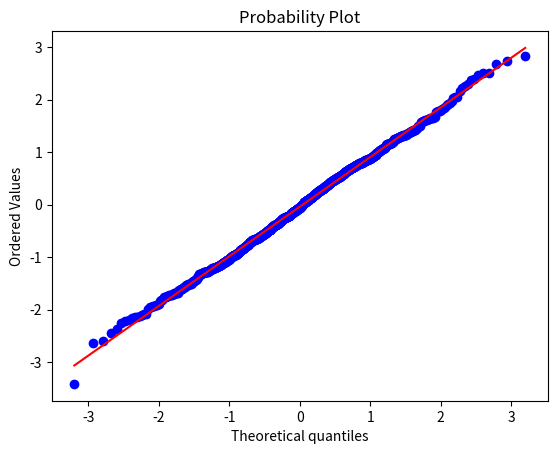
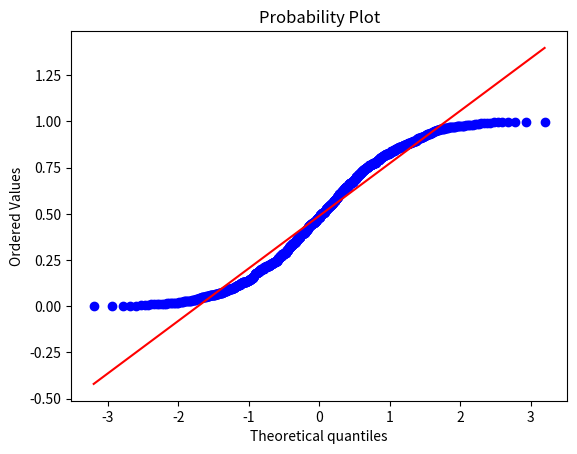

Python code for these plots, in order:
"""import pandas as pd
import os
from scipy import stats
import matplotlib.pyplot as plt
import numpy as np
import matplotlib.mlab as mlab
os.chdir(os.getcwd())

data = '''Region,Alcohol,Tobacco
North,6.47,4.03
Yorkshire,6.13,3.76
Northeast,6.19,3.77
East Midlands,4.89,3.34
West Midlands,5.63,3.47
East Anglia,4.52,2.92
Southeast,5.89,3.20
Southwest,4.79,2.71
Wales,5.27,3.53
Scotland,6.08,4.51
Northern Ireland,4.02,4.56'''

data = data.split('\n')
data = [i.split(',') for i in data]
header = data[0]
data =data[1::]
df = pd.DataFrame(data, columns=header)
df['Alcohol']=df['Alcohol'].astype(float)
df['Tobacco']=df['Tobacco'].astype(float)
print df.iloc[:,[1]].mean()
stats.mode(df[[1]])
stats.mode(df[[2]])



mean = 0
variance = 1
sigma = np.sqrt(variance)
x = np.linspace(-3,3,100)    # from -3 to 3, with 100 evenly spaced points
plt.plot(x, mlab.normpdf(x,mean,sigma))

plt.show()
"""
"""
import collections
import matplotlib.pyplot as plt
x = [1, 1, 1, 1, 1, 1, 1, 1, 2, 2, 2, 3, 4, 4, 4, 4, 5, 6, 6, 6, 7, 7, 7, 7, 7, 7, 7, 7, 8, 8, 9, 9]
#plt.boxplot(x).show()
plt.hist(x, histtype='bar').show()
"""

import numpy as np
import scipy.stats as stats
import matplotlib.pyplot as plt

plt.figure()
test_data = np.random.normal(size=1000)
graph1 = stats.probplot(test_data, dist="norm", plot=plt)
plt.show()

plt.figure()
test_data2 = np.random.uniform(size=1000)
graph2 = stats.probplot(test_data2, dist="norm", plot=plt)
plt.show()